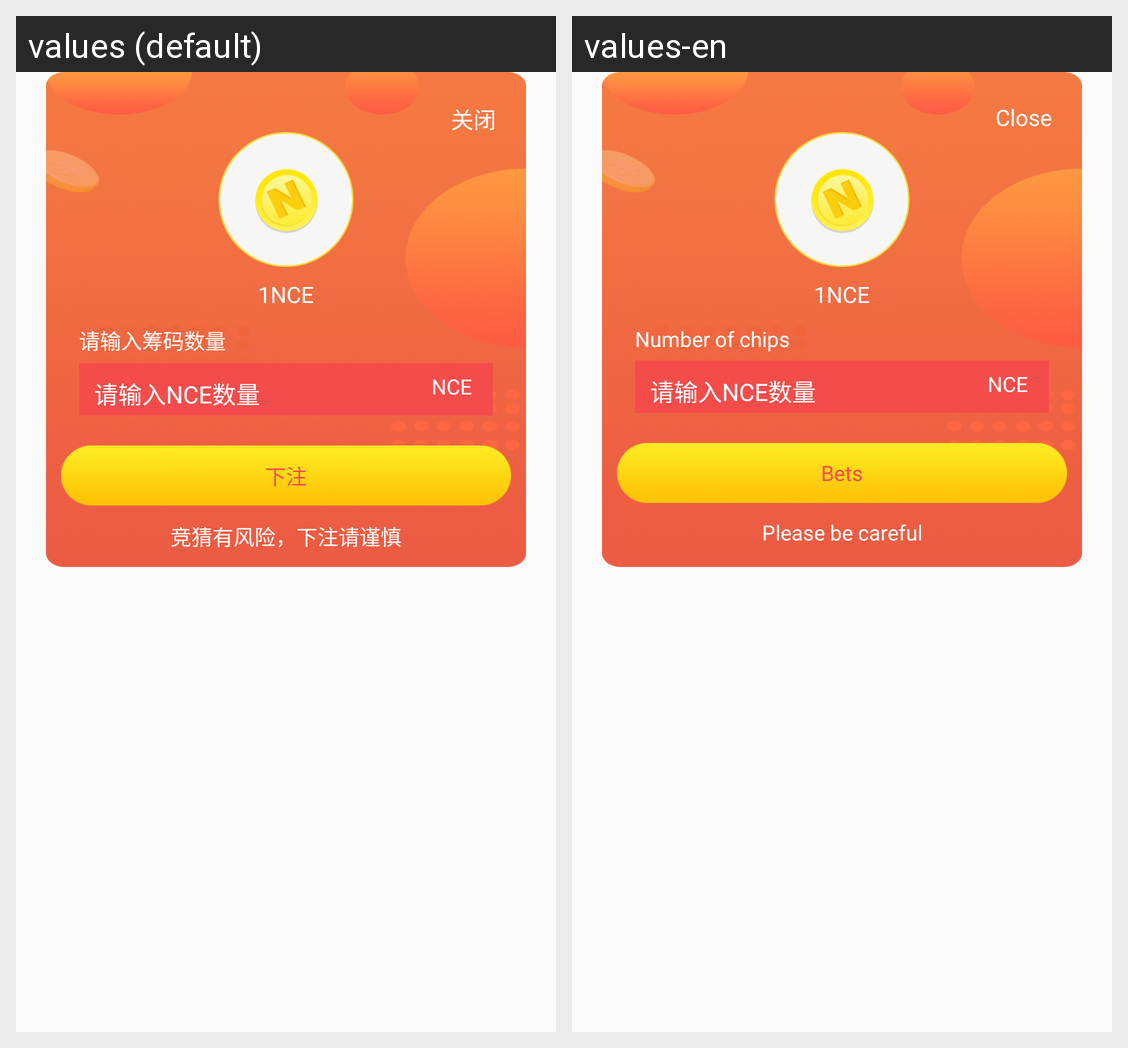

This grid shows one Android layout under two languages. Give, for every string resource on the screen, its name, the default text and each shown locale's text.
Android screen res/layout/pop22.xml rendered under 2 locales, left to right: values (default), values-en. Device: Nexus 5 (rendered at 1080×1920; each locale shown at half size, 540×960, under a caption strip naming it); theme ThemeTitleTheme.
Strings drawn on this screen, with the default value and each locale's value (text and hints the layout hard-codes, and strings that could not be matched under every locale, appear in the picture but are not listed):

close
  values: 关闭
  values-en: Close

mutual58
  values: 请输入筹码数量
  values-en: Number of chips

bets
  values: 下注
  values-en: Bets

mutual57
  values: 竞猜有风险，下注请谨慎
  values-en: Please be careful
